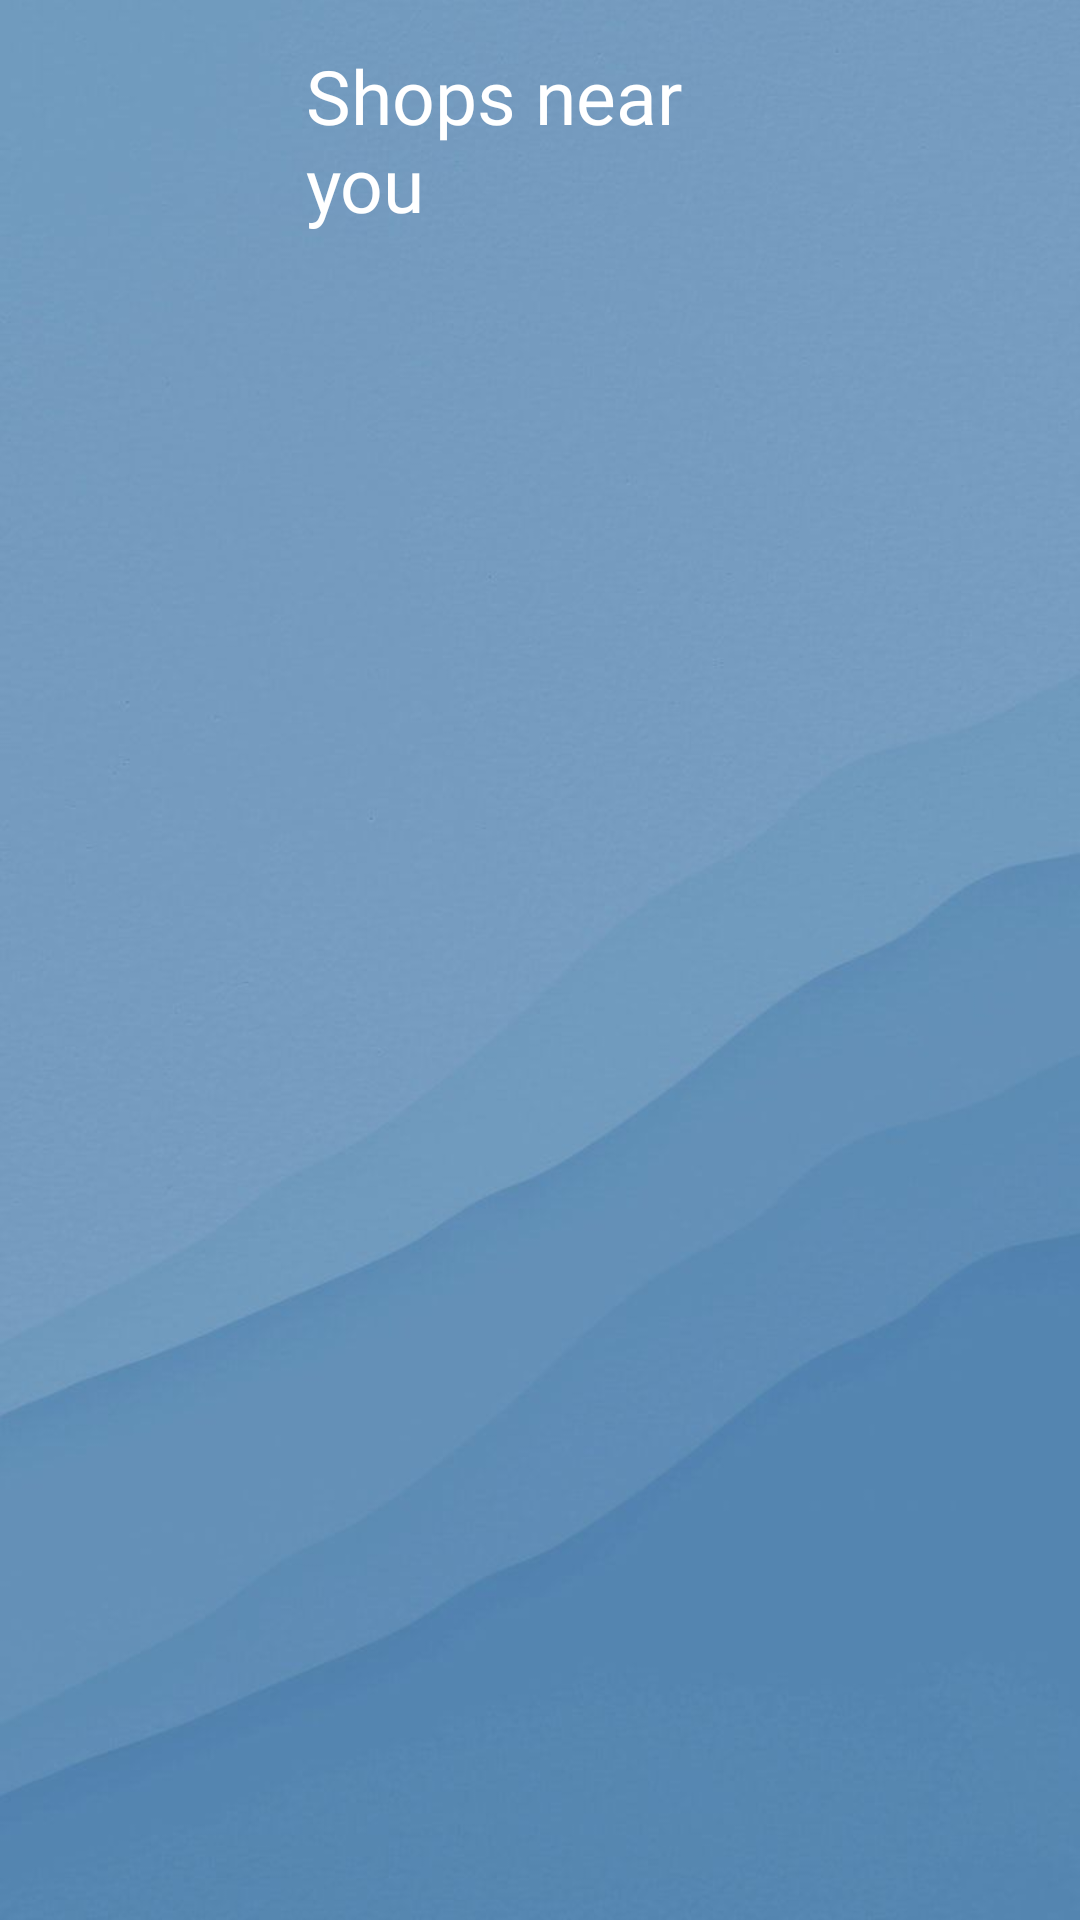

Layout XML and referenced resources for this Android screen:
<!-- AndroidManifest.xml: application theme Theme.Plenty20 -->
<!-- res/layout/shops.xml -->
<?xml version="1.0" encoding="utf-8"?>
<RelativeLayout xmlns:android="http://schemas.android.com/apk/res/android"
    android:layout_width="match_parent"
    android:layout_height="match_parent">

    <ImageView
        android:layout_width="wrap_content"
        android:layout_height="match_parent"
        android:scaleType="centerCrop"
        android:src="@drawable/team"/>

    <TextView
        android:id="@+id/locationTextView"
        android:layout_width="wrap_content"
        android:layout_height="wrap_content"
        android:layout_alignParentStart="true"
        android:layout_alignParentEnd="true"
        android:layout_marginStart="102dp"
        android:layout_marginTop="15dp"
        android:layout_marginEnd="102dp"
        android:fontFamily="@font/lobster_regular"
        android:textSize="25sp"
        android:textColor="@color/white"
        android:text="@string/shops" />

    <ListView
        android:id="@+id/listView"
        android:layout_width="match_parent"
        android:layout_height="wrap_content"
        android:fontFamily="@font/oswald"
        android:layout_alignTop="@+id/locationTextView"
        android:layout_alignParentEnd="true"
        android:layout_alignParentRight="true"
        android:textColor="@color/black"
        android:layout_marginTop="83dp" />

</RelativeLayout>
<!-- resources referenced by this layout -->
<resources>
  <color name="black">#FF000000</color>
  <color name="white">#FFFFFFFF</color>
  <!-- drawable team: jpeg bitmap (drawable, 32157 bytes) -->
  <string name="shops">Shops near you</string>
  <style name="Theme.Plenty20" parent="Theme.MaterialComponents.DayNight.DarkActionBar">
          
          <item name="colorPrimary">@color/purple_500</item>
          <item name="colorPrimaryVariant">@color/purple_700</item>
          <item name="colorOnPrimary">@color/white</item>
          
          <item name="colorSecondary">@color/teal_200</item>
          <item name="colorSecondaryVariant">@color/teal_700</item>
          <item name="colorOnSecondary">@color/black</item>
          
          <item name="android:statusBarColor" tools:targetApi="l">?attr/colorPrimaryVariant</item>
          
      </style>
  <color name="purple_500">#7ebced</color>
  <color name="purple_700">#FF3700B3</color>
  <color name="teal_200">#FF03DAC5</color>
  <color name="teal_700">#FF018786</color>
</resources>
